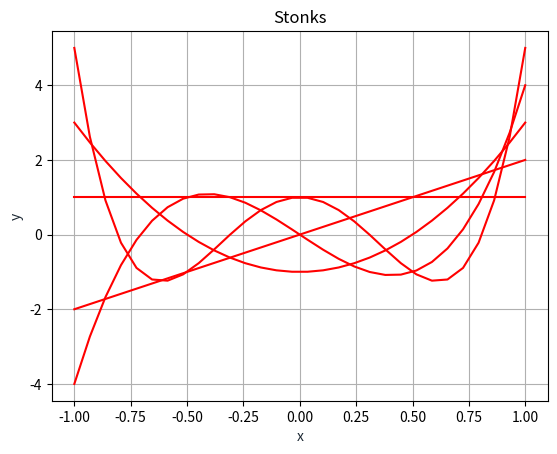

Write the Python code that produced this figure.

import math
import matplotlib.pyplot as plt
import numpy as np

def chev_cos(n,x):
    if chebyshev_primeira_ordem(n,math.cos(x)) == math.cos(n*x):
        return 1
    return 0

def chebyshev_primeira_ordem(n):
    if n == 0:
        return "1"
    if n == 1:
        return "x"
    return "2*x*("+chebyshev_primeira_ordem(n-1)+")-("+chebyshev_primeira_ordem(n-2)+")"

def chebyshev_segunda_ordem(n):
    if n == 0:
        return "1"
    if n == 1:
        return "2*x"
    return "2*x*("+chebyshev_segunda_ordem(n-1)+")-("+chebyshev_segunda_ordem(n-2)+")"

xv = np.linspace(-1,1,30)
for i in range(5):
    y1s=chebyshev_primeira_ordem(i)
    y2s=chebyshev_segunda_ordem(i)
    print(y2s)
    y1v=[eval(y1s) for x in xv]
    y2v=[eval(y2s) for x in xv]
    #plt.plot(xv, y1v, '-b')
    plt.plot(xv, y2v, '-r')
plt.title('Stonks')
plt.xlabel('x', color='#1C2833')
plt.ylabel('y', color='#1C2833')
plt.grid()
plt.show()